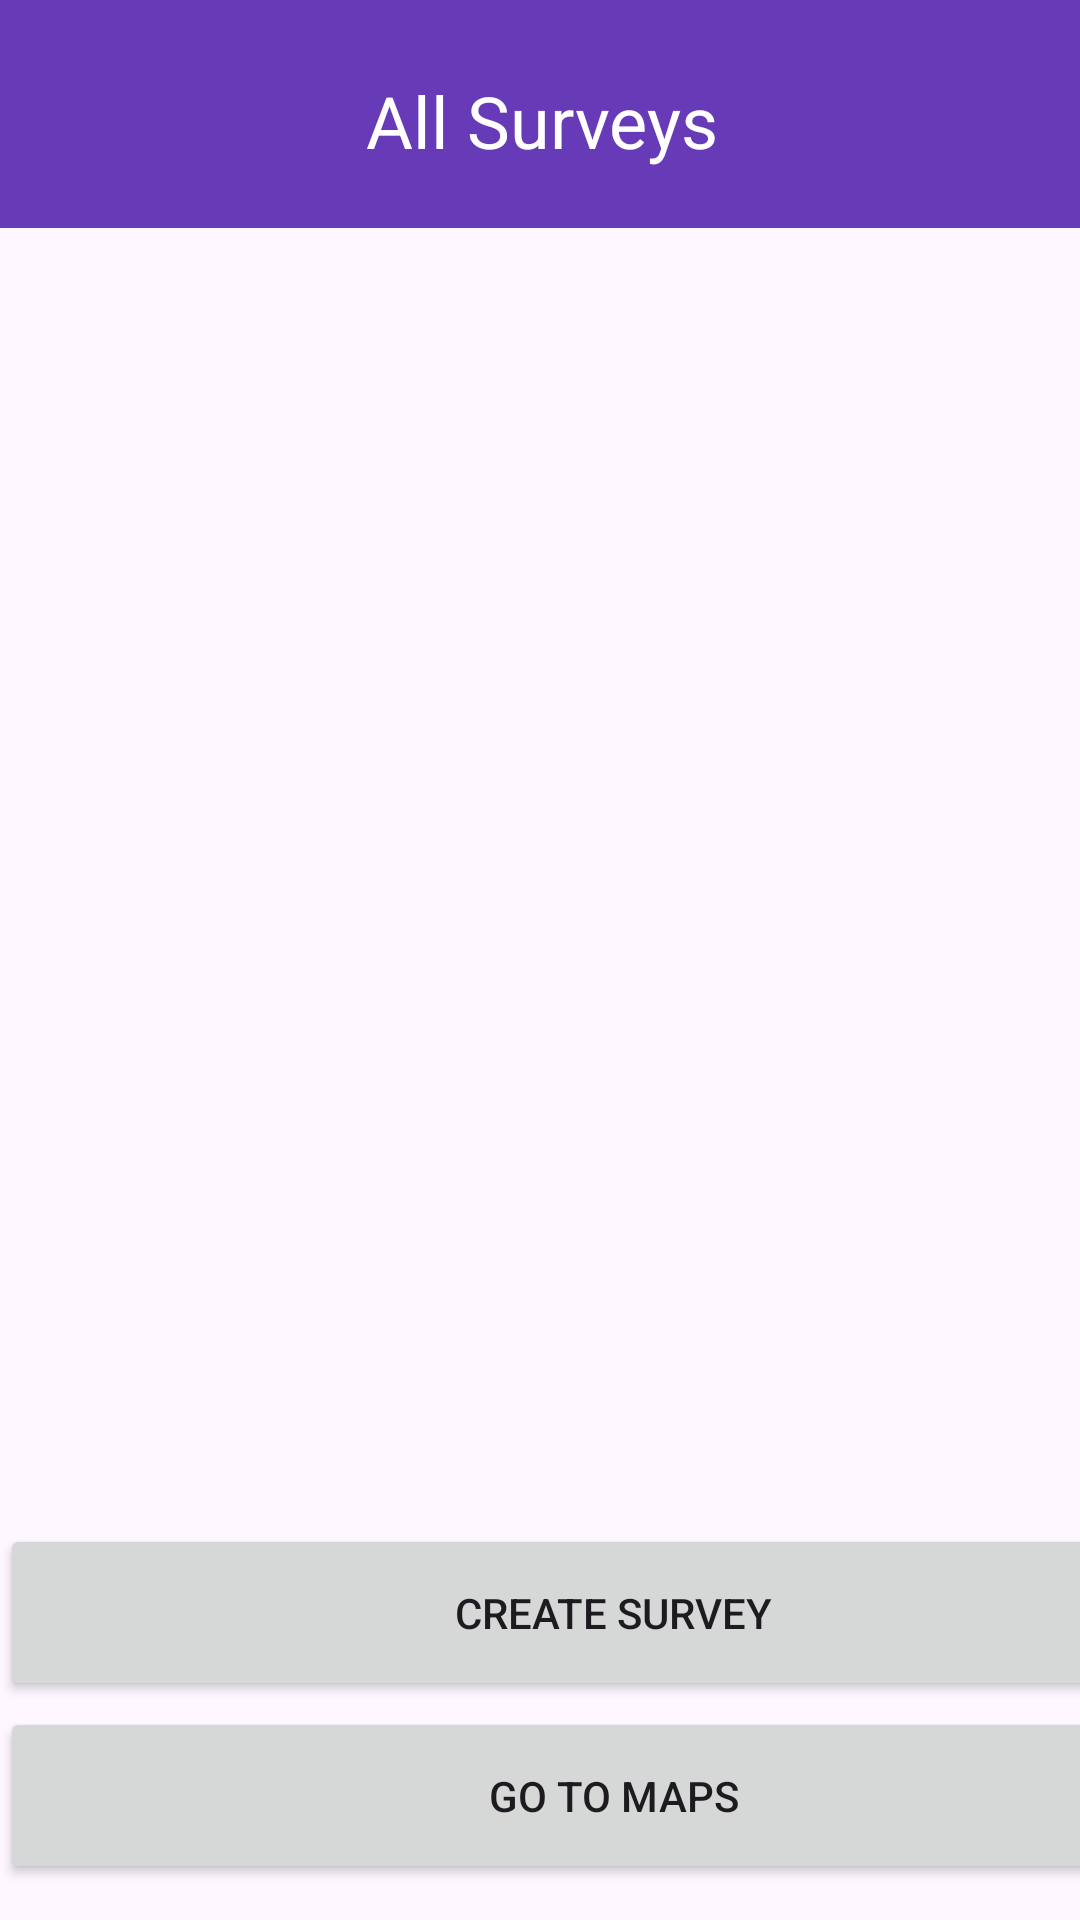

Layout XML and referenced resources for this Android screen:
<!-- AndroidManifest.xml: activity theme Theme.GNSS -->
<!-- res/layout/activity_main.xml -->
<?xml version="1.0" encoding="utf-8"?>
<androidx.constraintlayout.widget.ConstraintLayout xmlns:android="http://schemas.android.com/apk/res/android"
    xmlns:app="http://schemas.android.com/apk/res-auto"
    xmlns:tools="http://schemas.android.com/tools"
    android:layout_width="match_parent"
             android:layout_height="match_parent">

    <LinearLayout
        android:id="@+id/linearLayout"
        android:layout_width="412dp"
        android:layout_height="76dp"
        android:background="#673AB7"
        android:orientation="vertical"
        app:layout_constraintEnd_toEndOf="parent"
        app:layout_constraintStart_toStartOf="parent"
        app:layout_constraintTop_toTopOf="parent">

        <TextView
            android:id="@+id/textView3"
            android:layout_width="match_parent"
            android:layout_height="wrap_content"
            android:layout_marginTop="24dp"
            android:text="All Surveys"
            android:textAlignment="center"
            android:textColor="#FFFFFF"
            android:textSize="24sp" />
    </LinearLayout>

    <ScrollView
        android:id="@+id/scrollView3"
        android:layout_width="412dp"
        android:layout_height="502dp"
        tools:layout_editor_absoluteX="0dp"
        tools:layout_editor_absoluteY="94dp">

        <LinearLayout
            android:layout_width="match_parent"
            android:layout_height="wrap_content"
            android:orientation="vertical" />
    </ScrollView>

    <Button
        android:id="@+id/button"
        android:layout_width="409dp"
        android:layout_height="59dp"
        android:onClick="goToCreateSurvey"
        android:text="Create Survey"
        app:layout_constraintBottom_toBottomOf="parent"
        app:layout_constraintEnd_toEndOf="parent"
        app:layout_constraintHorizontal_bias="0.0"
        app:layout_constraintStart_toStartOf="parent"
        app:layout_constraintTop_toBottomOf="@+id/scrollView3"
        app:layout_constraintVertical_bias="0.078" />

    <Button
        android:id="@+id/mapsButton"
        android:layout_width="409dp"
        android:layout_height="59dp"
        android:onClick="goToDisplayMaps"
        android:text="Go To Maps"
        app:layout_constraintBottom_toBottomOf="parent"
        app:layout_constraintEnd_toEndOf="parent"
        app:layout_constraintHorizontal_bias="0.0"
        app:layout_constraintStart_toStartOf="parent"
        app:layout_constraintTop_toBottomOf="@+id/scrollView3"
        app:layout_constraintVertical_bias="0.848" />

</androidx.constraintlayout.widget.ConstraintLayout>
<!-- resources referenced by this layout -->
<resources>
  <style name="Theme.GNSS" parent="Base.Theme.GNSS" />
  <style name="Base.Theme.GNSS" parent="Theme.Material3.DayNight.NoActionBar">
          
          
      </style>
</resources>
